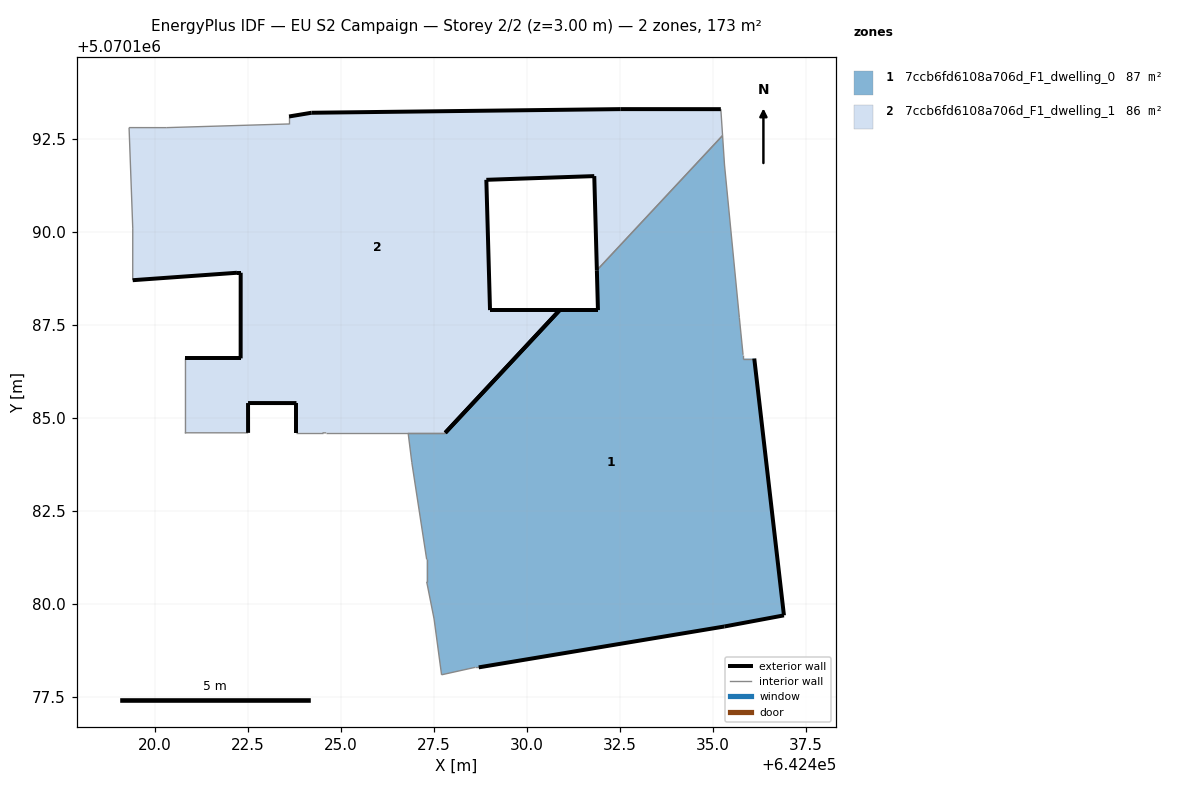
=== STOREY PLAN SPEC (per zone: floor XY polygon, exterior-wall plan segments, windows/doors) ===
zone 1: 7ccb6fd6108a706d_F1_dwelling_0  (86.9 m²)
  floor: (642436.91, 5070179.69) (642436.11, 5070186.59) (642435.81, 5070186.59) (642435.81, 5070186.69) (642435.71, 5070187.69) (642435.31, 5070191.80) (642435.26, 5070192.59) (642431.88, 5070188.97) (642431.91, 5070187.89) (642430.88, 5070187.89) (642427.80, 5070184.59) (642426.81, 5070184.59) (642426.91, 5070183.79) (642427.30, 5070181.19) (642427.30, 5070180.59) (642427.50, 5070179.59) (642427.70, 5070178.09) (642428.60, 5070178.29) (642428.70, 5070178.29) (642435.31, 5070179.39)
  exterior wall: (642427.80, 5070184.59) – (642430.88, 5070187.89)  [4.5 m]
  exterior wall: (642430.88, 5070187.89) – (642431.91, 5070187.89)  [1.0 m]
  exterior wall: (642431.91, 5070187.89) – (642431.88, 5070188.97)  [1.1 m]
  exterior wall: (642436.11, 5070186.59) – (642436.91, 5070179.69)  [7.0 m]
  exterior wall: (642436.91, 5070179.69) – (642435.31, 5070179.39)  [1.6 m]
  exterior wall: (642435.31, 5070179.39) – (642428.70, 5070178.29)  [6.7 m]
  interior walls: 14
zone 2: 7ccb6fd6108a706d_F1_dwelling_1  (85.9 m²)
  floor: (642430.88, 5070187.89) (642429.01, 5070187.89) (642428.91, 5070191.40) (642431.81, 5070191.50) (642431.88, 5070188.97) (642435.26, 5070192.59) (642435.21, 5070193.30) (642432.51, 5070193.30) (642424.21, 5070193.20) (642423.60, 5070193.10) (642423.60, 5070192.90) (642420.30, 5070192.80) (642419.30, 5070192.80) (642419.40, 5070190.10) (642419.40, 5070188.70) (642422.20, 5070188.90) (642422.30, 5070188.90) (642422.30, 5070186.60) (642420.80, 5070186.60) (642420.80, 5070184.60) (642422.50, 5070184.59) (642422.50, 5070185.40) (642423.80, 5070185.39) (642423.80, 5070184.59) (642424.50, 5070184.59) (642424.60, 5070184.59) (642427.80, 5070184.59) (642427.81, 5070184.60)
  exterior wall: (642423.80, 5070184.59) – (642423.80, 5070185.39)  [0.8 m]
  exterior wall: (642423.80, 5070185.39) – (642422.50, 5070185.40)  [1.3 m]
  exterior wall: (642422.50, 5070185.40) – (642422.50, 5070184.59)  [0.8 m]
  exterior wall: (642420.80, 5070186.60) – (642422.30, 5070186.60)  [1.5 m]
  exterior wall: (642422.30, 5070186.60) – (642422.30, 5070188.90)  [2.3 m]
  exterior wall: (642422.30, 5070188.90) – (642422.20, 5070188.90)  [0.1 m]
  exterior wall: (642422.20, 5070188.90) – (642419.40, 5070188.70)  [2.8 m]
  exterior wall: (642423.60, 5070193.10) – (642424.21, 5070193.20)  [0.6 m]
  exterior wall: (642424.21, 5070193.20) – (642432.51, 5070193.30)  [8.3 m]
  exterior wall: (642432.51, 5070193.30) – (642435.21, 5070193.30)  [2.7 m]
  exterior wall: (642431.88, 5070188.97) – (642431.81, 5070191.50)  [2.5 m]
  exterior wall: (642431.81, 5070191.50) – (642428.91, 5070191.40)  [2.9 m]
  exterior wall: (642428.91, 5070191.40) – (642429.01, 5070187.89)  [3.5 m]
  exterior wall: (642429.01, 5070187.89) – (642430.88, 5070187.89)  [1.9 m]
  exterior wall: (642430.88, 5070187.89) – (642427.81, 5070184.60)  [4.5 m]
  interior walls: 14

=== DERIVED (storey summary) ===
Building: EU S2 Campaign
Storey: 2 of 2  (floor level z = 3.00 m)
Storey gross floor area: 172.8 m²
Zones on this storey: 2
  - 7ccb6fd6108a706d_F1_dwelling_0: floor 86.9 m²; exterior wall 21.9 m (65.7 m²); WWR 0.0%
  - 7ccb6fd6108a706d_F1_dwelling_1: floor 85.9 m²; exterior wall 36.6 m (109.7 m²); WWR 0.0%
Zone adjacency (shared interzone walls):
  - 7ccb6fd6108a706d_F1_dwelling_0 ↔ 7ccb6fd6108a706d_F1_dwelling_1